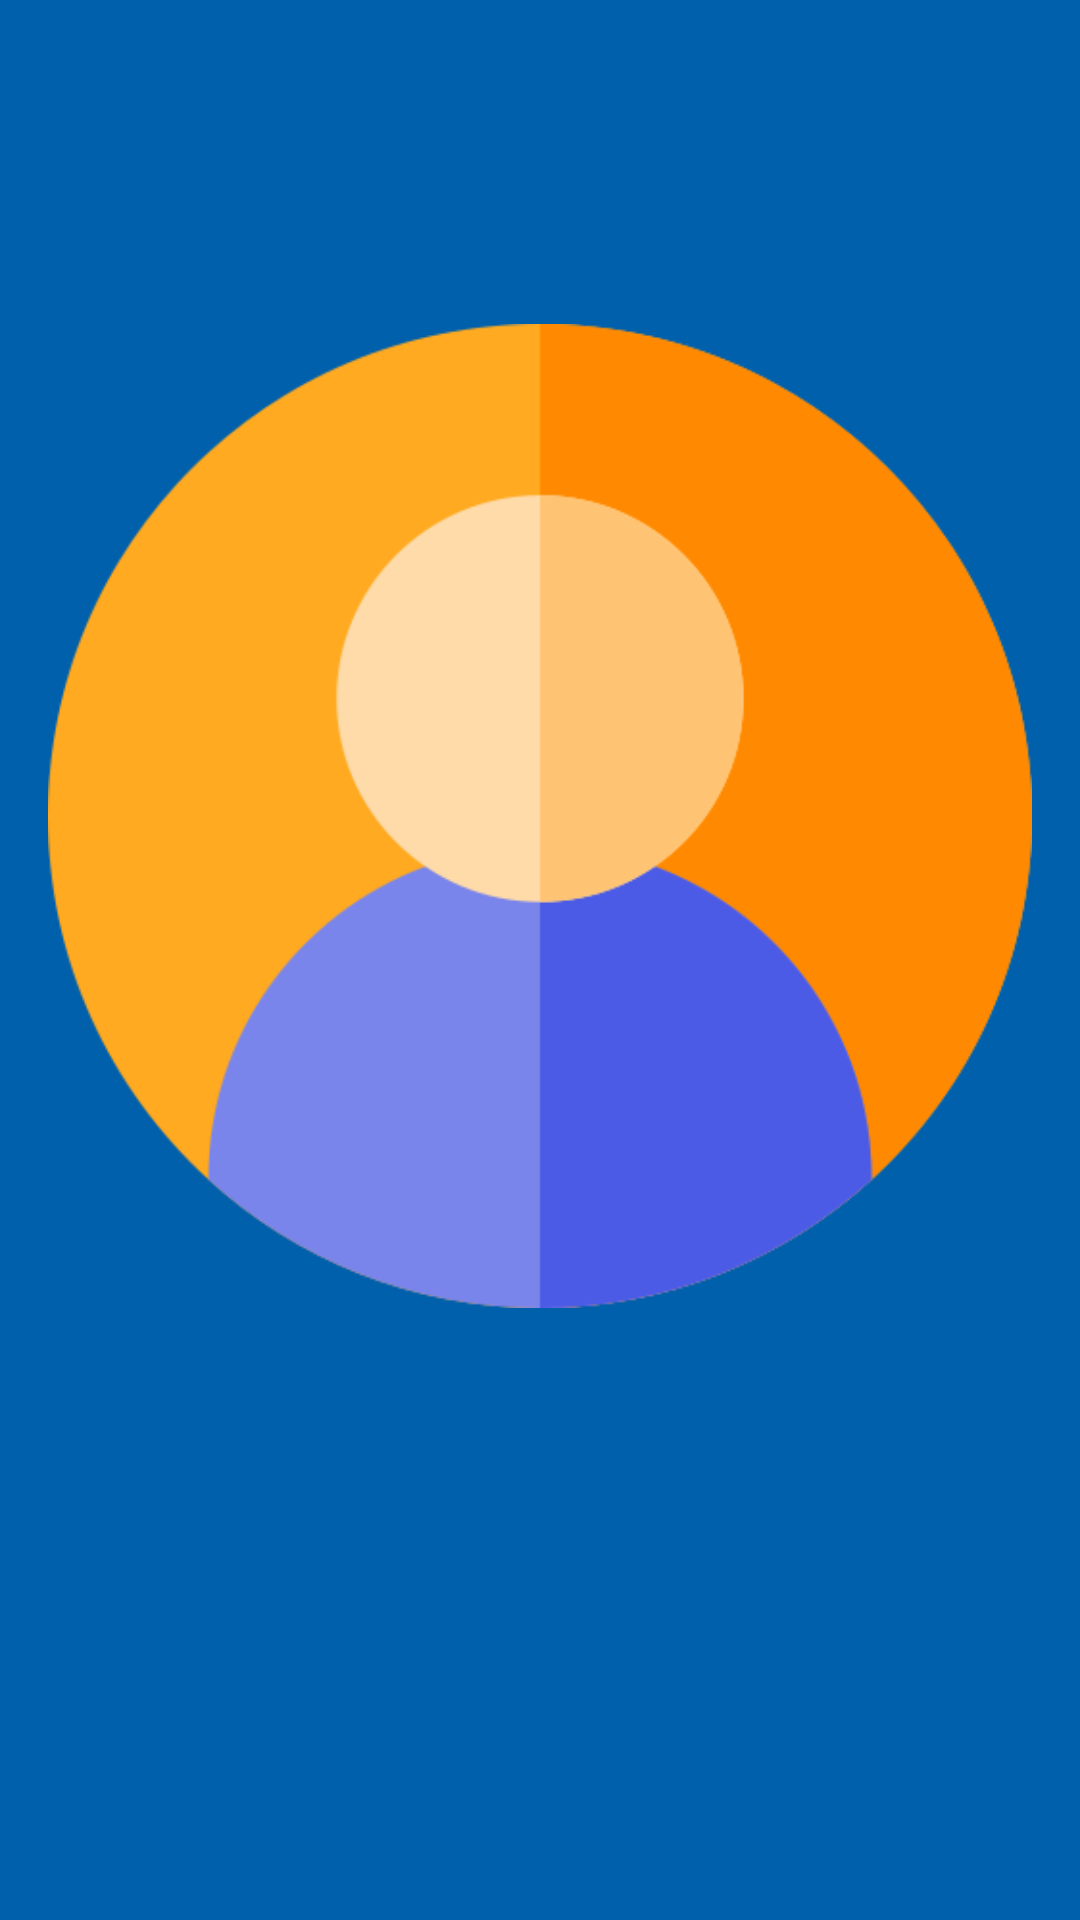

Reconstruct the res/layout file that produces this screen, plus the resources it refers to.
<!-- AndroidManifest.xml: application theme Base.Theme.AlphaTest -->
<!-- res/layout/nav_header.xml -->
<?xml version="1.0" encoding="utf-8"?>
<LinearLayout xmlns:android="http://schemas.android.com/apk/res/android"
    android:layout_width="match_parent"
    android:layout_height="176dp"
    android:orientation="vertical"
    android:gravity="top"
    android:padding="16dp"
    android:background="@color/color_primary"
    android:theme="@style/ThemeOverlay.AppCompat.DayNight">

    <ImageView
        android:layout_width="wrap_content"
        android:layout_height="wrap_content"
        android:layout_gravity="center"
        android:src="@drawable/ic_user"
        android:contentDescription="@string/all" />

</LinearLayout>
<!-- resources referenced by this layout -->
<resources>
  <color name="color_primary">#0060ac</color>
  <!-- drawable ic_user: webp bitmap (drawable, 10072 bytes) -->
  <string name="all">TODO</string>
  <style name="Base.Theme.AlphaTest" parent="Base.MyTheme" />
  <style name="Base.MyTheme" parent="Base.MaterialThemeBuilder">
          <item name="colorPrimary">@color/color_primary</item>
          <item name="colorPrimaryVariant">@color/color_primary_variant</item>
          <item name="colorSecondary">@color/color_secondary</item>
          <item name="colorSecondaryVariant">@color/color_secondary_variant</item>
  
          <item name="android:colorBackground">@color/color_on_background</item>
          <item name="colorSurface">@color/color_surface</item>
          <item name="colorError">@color/color_error</item>
  
          <item name="colorOnPrimary">@color/color_on_primary</item>
          <item name="colorOnSecondary">@color/color_on_secondary</item>
          <item name="colorOnBackground">@color/color_on_background</item>
          <item name="colorOnSurface">@color/color_on_surface</item>
          <item name="colorOnError">@color/color_on_error</item>
  
      </style>
  <style name="Base.MaterialThemeBuilder" parent="Theme.MaterialComponents.DayNight.NoActionBar">
  
          <item name="android:statusBarColor">?colorPrimaryVariant</item>
          <item name="android:navigationBarColor">?android:colorBackground</item>
          <item name="android:windowLightNavigationBar" tools:ignore="NewApi">true</item>
          <item name="android:navigationBarDividerColor" tools:ignore="NewApi">?colorControlHighlight</item>
  
          <item name="colorPrimaryDark">?colorPrimaryVariant</item>
          <item name="colorAccent">?colorSecondary</item>
  
      </style>
  <color name="color_primary_variant">#34A6FF</color>
  <color name="color_secondary">#bbc3ff</color>
  <color name="color_secondary_variant">#3F56FF</color>
  <color name="color_on_background">#e2e2e5</color>
  <color name="color_surface">#fffbff</color>
  <color name="color_error">#ffb4ab</color>
  <color name="color_on_primary">#00344f</color>
  <color name="color_on_secondary">#112286</color>
  <color name="color_on_surface">#41474d</color>
  <color name="color_on_error">#690005</color>
</resources>
